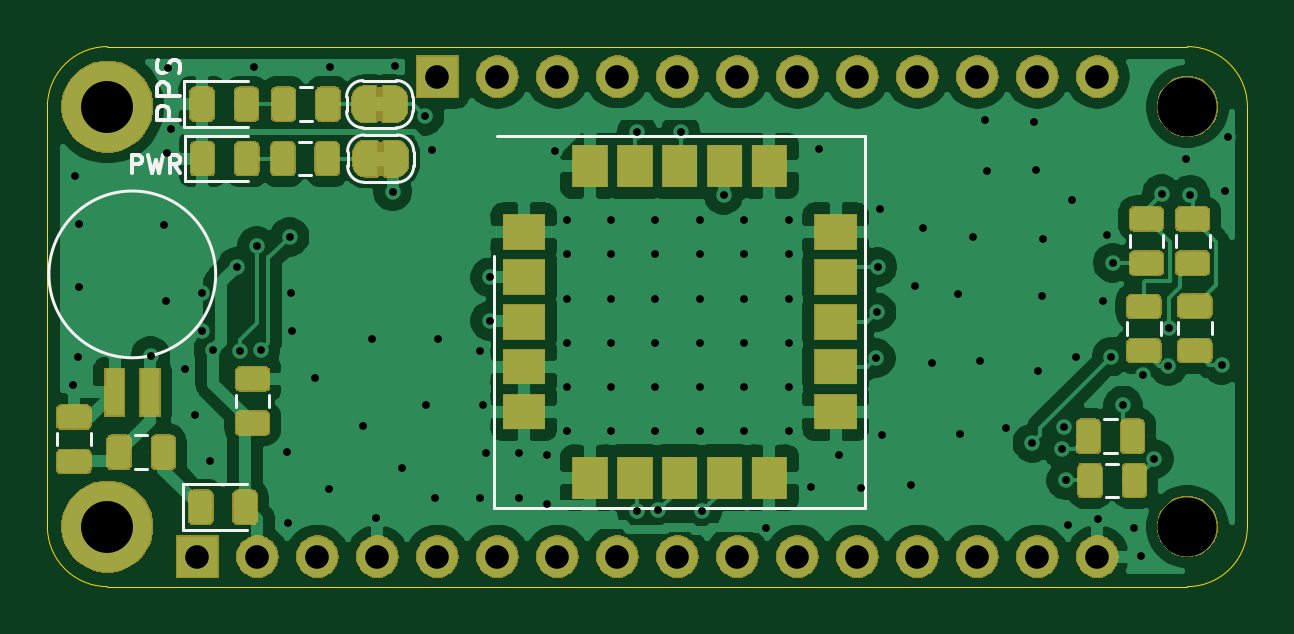
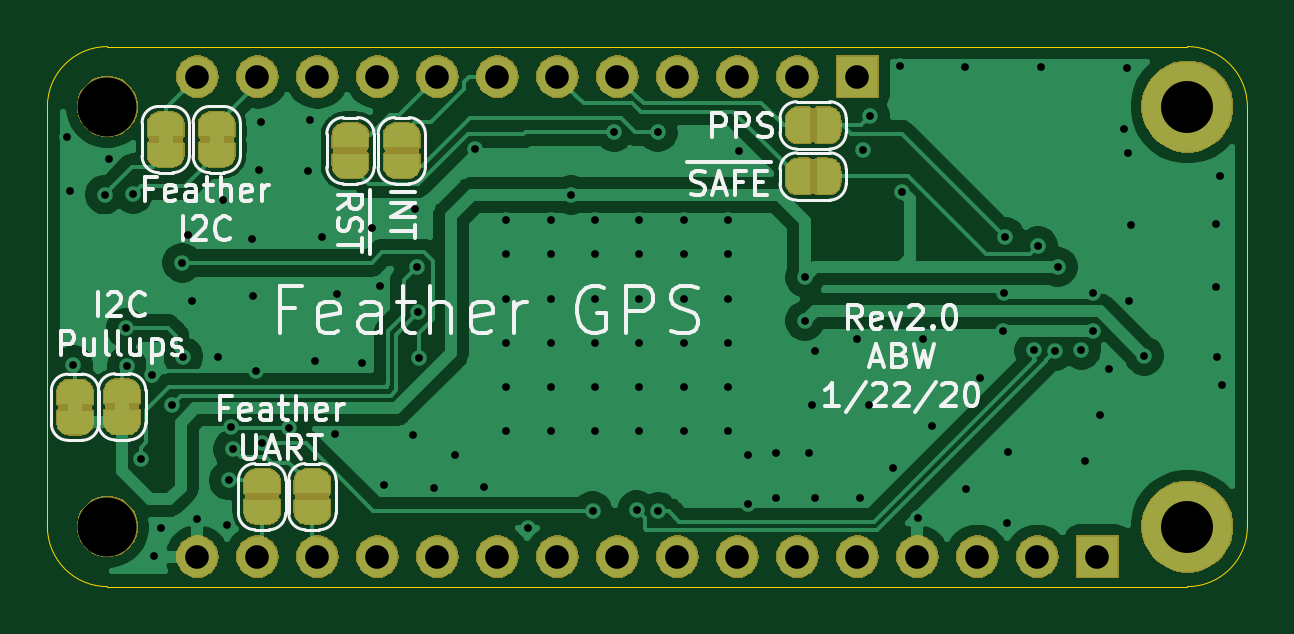
Circuit board: 11 layer files. Board 50.8 x 22.9 mm.
- bottom_copper: Feather-SAM-M8Q-GPS-B_Cu.gbr (80937 bytes)
- bottom_mask: Feather-SAM-M8Q-GPS-B_Mask.gbr (78353 bytes)
- paste: Feather-SAM-M8Q-GPS-B_Paste.gbr (501 bytes)
- bottom_silk: Feather-SAM-M8Q-GPS-B_SilkS.gbr (23263 bytes)
- outline: Feather-SAM-M8Q-GPS-Edge_Cuts.gbr (978 bytes)
- top_copper: Feather-SAM-M8Q-GPS-F_Cu.gbr (150777 bytes)
- top_mask: Feather-SAM-M8Q-GPS-F_Mask.gbr (74893 bytes)
- paste: Feather-SAM-M8Q-GPS-F_Paste.gbr (51950 bytes)
- top_silk: Feather-SAM-M8Q-GPS-F_SilkS.gbr (5002 bytes)
- drill: Feather-SAM-M8Q-GPS-NPTH.drl (313 bytes)
- drill: Feather-SAM-M8Q-GPS-PTH.drl (2859 bytes)

=== bottom_copper: Feather-SAM-M8Q-GPS-B_Cu.gbr (80937 bytes, source omitted) ===
=== bottom_mask: Feather-SAM-M8Q-GPS-B_Mask.gbr (78353 bytes, source omitted) ===
=== paste: Feather-SAM-M8Q-GPS-B_Paste.gbr ===
G04 #@! TF.GenerationSoftware,KiCad,Pcbnew,(5.1.4)-1*
G04 #@! TF.CreationDate,2020-01-22T17:25:58-05:00*
G04 #@! TF.ProjectId,Feather-SAM-M8Q-GPS,46656174-6865-4722-9d53-414d2d4d3851,rev?*
G04 #@! TF.SameCoordinates,Original*
G04 #@! TF.FileFunction,Paste,Bot*
G04 #@! TF.FilePolarity,Positive*
%FSLAX46Y46*%
G04 Gerber Fmt 4.6, Leading zero omitted, Abs format (unit mm)*
G04 Created by KiCad (PCBNEW (5.1.4)-1) date 2020-01-22 17:25:58*
%MOMM*%
%LPD*%
G04 APERTURE LIST*
G04 APERTURE END LIST*
M02*

=== bottom_silk: Feather-SAM-M8Q-GPS-B_SilkS.gbr (23263 bytes, source omitted) ===
=== outline: Feather-SAM-M8Q-GPS-Edge_Cuts.gbr ===
G04 #@! TF.GenerationSoftware,KiCad,Pcbnew,(5.1.4)-1*
G04 #@! TF.CreationDate,2020-01-22T17:25:58-05:00*
G04 #@! TF.ProjectId,Feather-SAM-M8Q-GPS,46656174-6865-4722-9d53-414d2d4d3851,rev?*
G04 #@! TF.SameCoordinates,Original*
G04 #@! TF.FileFunction,Profile,NP*
%FSLAX46Y46*%
G04 Gerber Fmt 4.6, Leading zero omitted, Abs format (unit mm)*
G04 Created by KiCad (PCBNEW (5.1.4)-1) date 2020-01-22 17:25:58*
%MOMM*%
%LPD*%
G04 APERTURE LIST*
%ADD10C,0.050000*%
G04 APERTURE END LIST*
D10*
X88874600Y-78689200D02*
G75*
G02X86334600Y-76149200I0J2540000D01*
G01*
X137134600Y-76149200D02*
G75*
G02X134594600Y-78689200I-2540000J0D01*
G01*
X137134600Y-76149200D02*
X137134600Y-58369200D01*
X134594600Y-78689200D02*
X88874600Y-78689200D01*
X134594600Y-55829200D02*
G75*
G02X137134600Y-58369200I0J-2540000D01*
G01*
X86334600Y-58369200D02*
G75*
G02X88874600Y-55829200I2540000J0D01*
G01*
X88874600Y-55829200D02*
X134594600Y-55829200D01*
X86334600Y-58369200D02*
X86334600Y-76149200D01*
M02*

=== top_copper: Feather-SAM-M8Q-GPS-F_Cu.gbr (150777 bytes, source omitted) ===
=== top_mask: Feather-SAM-M8Q-GPS-F_Mask.gbr (74893 bytes, source omitted) ===
=== paste: Feather-SAM-M8Q-GPS-F_Paste.gbr (51950 bytes, source omitted) ===
=== top_silk: Feather-SAM-M8Q-GPS-F_SilkS.gbr ===
G04 #@! TF.GenerationSoftware,KiCad,Pcbnew,(5.1.4)-1*
G04 #@! TF.CreationDate,2020-01-22T17:25:58-05:00*
G04 #@! TF.ProjectId,Feather-SAM-M8Q-GPS,46656174-6865-4722-9d53-414d2d4d3851,rev?*
G04 #@! TF.SameCoordinates,Original*
G04 #@! TF.FileFunction,Legend,Top*
G04 #@! TF.FilePolarity,Positive*
%FSLAX46Y46*%
G04 Gerber Fmt 4.6, Leading zero omitted, Abs format (unit mm)*
G04 Created by KiCad (PCBNEW (5.1.4)-1) date 2020-01-22 17:25:58*
%MOMM*%
%LPD*%
G04 APERTURE LIST*
%ADD10C,0.150000*%
%ADD11C,0.120000*%
G04 APERTURE END LIST*
D10*
X91958420Y-58916415D02*
X90958420Y-58916415D01*
X90958420Y-58535462D01*
X91006040Y-58440224D01*
X91053659Y-58392605D01*
X91148897Y-58344986D01*
X91291754Y-58344986D01*
X91386992Y-58392605D01*
X91434611Y-58440224D01*
X91482230Y-58535462D01*
X91482230Y-58916415D01*
X91958420Y-57916415D02*
X90958420Y-57916415D01*
X90958420Y-57535462D01*
X91006040Y-57440224D01*
X91053659Y-57392605D01*
X91148897Y-57344986D01*
X91291754Y-57344986D01*
X91386992Y-57392605D01*
X91434611Y-57440224D01*
X91482230Y-57535462D01*
X91482230Y-57916415D01*
X91910801Y-56964034D02*
X91958420Y-56821177D01*
X91958420Y-56583081D01*
X91910801Y-56487843D01*
X91863182Y-56440224D01*
X91767944Y-56392605D01*
X91672706Y-56392605D01*
X91577468Y-56440224D01*
X91529849Y-56487843D01*
X91482230Y-56583081D01*
X91434611Y-56773558D01*
X91386992Y-56868796D01*
X91339373Y-56916415D01*
X91244135Y-56964034D01*
X91148897Y-56964034D01*
X91053659Y-56916415D01*
X91006040Y-56868796D01*
X90958420Y-56773558D01*
X90958420Y-56535462D01*
X91006040Y-56392605D01*
X89911680Y-61167205D02*
X89911680Y-60417205D01*
X90197394Y-60417205D01*
X90268822Y-60452920D01*
X90304537Y-60488634D01*
X90340251Y-60560062D01*
X90340251Y-60667205D01*
X90304537Y-60738634D01*
X90268822Y-60774348D01*
X90197394Y-60810062D01*
X89911680Y-60810062D01*
X90590251Y-60417205D02*
X90768822Y-61167205D01*
X90911680Y-60631491D01*
X91054537Y-61167205D01*
X91233108Y-60417205D01*
X91947394Y-61167205D02*
X91697394Y-60810062D01*
X91518822Y-61167205D02*
X91518822Y-60417205D01*
X91804537Y-60417205D01*
X91875965Y-60452920D01*
X91911680Y-60488634D01*
X91947394Y-60560062D01*
X91947394Y-60667205D01*
X91911680Y-60738634D01*
X91875965Y-60774348D01*
X91804537Y-60810062D01*
X91518822Y-60810062D01*
D11*
X95736480Y-71089018D02*
X95736480Y-70571862D01*
X94316480Y-71089018D02*
X94316480Y-70571862D01*
X105351120Y-59622720D02*
X120961120Y-59622720D01*
X120961120Y-59622720D02*
X120961120Y-75342720D01*
X105241120Y-75342720D02*
X120961120Y-75342720D01*
X105241120Y-64682720D02*
X105241120Y-75342720D01*
X92081640Y-76286240D02*
X94766640Y-76286240D01*
X92081640Y-74366240D02*
X92081640Y-76286240D01*
X94766640Y-74366240D02*
X92081640Y-74366240D01*
X133460560Y-68025778D02*
X133460560Y-67508622D01*
X132040560Y-68025778D02*
X132040560Y-67508622D01*
X135619560Y-68010538D02*
X135619560Y-67493382D01*
X134199560Y-68010538D02*
X134199560Y-67493382D01*
X96982782Y-61281380D02*
X97499938Y-61281380D01*
X96982782Y-59861380D02*
X97499938Y-59861380D01*
X97015802Y-58975060D02*
X97532958Y-58975060D01*
X97015802Y-57555060D02*
X97532958Y-57555060D01*
X90043502Y-73709600D02*
X90560658Y-73709600D01*
X90043502Y-72289600D02*
X90560658Y-72289600D01*
X131077442Y-73033960D02*
X131594598Y-73033960D01*
X131077442Y-71613960D02*
X131594598Y-71613960D01*
X131150862Y-74903400D02*
X131668018Y-74903400D01*
X131150862Y-73483400D02*
X131668018Y-73483400D01*
X132154860Y-63797682D02*
X132154860Y-64314838D01*
X133574860Y-63797682D02*
X133574860Y-64314838D01*
X134110660Y-63797682D02*
X134110660Y-64314838D01*
X135530660Y-63797682D02*
X135530660Y-64314838D01*
X101141760Y-61571380D02*
X99741760Y-61571380D01*
X99041760Y-60871380D02*
X99041760Y-60271380D01*
X99741760Y-59571380D02*
X101141760Y-59571380D01*
X101841760Y-60271380D02*
X101841760Y-60871380D01*
X101841760Y-60871380D02*
G75*
G02X101141760Y-61571380I-700000J0D01*
G01*
X101141760Y-59571380D02*
G75*
G02X101841760Y-60271380I0J-700000D01*
G01*
X99041760Y-60271380D02*
G75*
G02X99741760Y-59571380I700000J0D01*
G01*
X99741760Y-61571380D02*
G75*
G02X99041760Y-60871380I0J700000D01*
G01*
X101098580Y-59265060D02*
X99698580Y-59265060D01*
X98998580Y-58565060D02*
X98998580Y-57965060D01*
X99698580Y-57265060D02*
X101098580Y-57265060D01*
X101798580Y-57965060D02*
X101798580Y-58565060D01*
X101798580Y-58565060D02*
G75*
G02X101098580Y-59265060I-700000J0D01*
G01*
X101098580Y-57265060D02*
G75*
G02X101798580Y-57965060I0J-700000D01*
G01*
X98998580Y-57965060D02*
G75*
G02X99698580Y-57265060I700000J0D01*
G01*
X99698580Y-59265060D02*
G75*
G02X98998580Y-58565060I0J700000D01*
G01*
X92152760Y-61531380D02*
X94837760Y-61531380D01*
X92152760Y-59611380D02*
X92152760Y-61531380D01*
X94837760Y-59611380D02*
X92152760Y-59611380D01*
X92134980Y-59225060D02*
X94819980Y-59225060D01*
X92134980Y-57305060D02*
X92134980Y-59225060D01*
X94819980Y-57305060D02*
X92134980Y-57305060D01*
X88162200Y-72704458D02*
X88162200Y-72187302D01*
X86742200Y-72704458D02*
X86742200Y-72187302D01*
X93458700Y-65472300D02*
G75*
G03X93458700Y-65472300I-3530000J0D01*
G01*
M02*

=== drill: Feather-SAM-M8Q-GPS-NPTH.drl ===
M48
; DRILL file {KiCad (5.1.4)-1} date 1/22/2020 5:26:12 PM
; FORMAT={-:-/ absolute / inch / decimal}
; #@! TF.CreationDate,2020-01-22T17:26:12-05:00
; #@! TF.GenerationSoftware,Kicad,Pcbnew,(5.1.4)-1
; #@! TF.FileFunction,NonPlated,1,2,NPTH
FMAT,2
INCH
T1C0.0984
%
G90
G05
T1
X5.299Y-2.298
X5.299Y-2.998
T0
M30

=== drill: Feather-SAM-M8Q-GPS-PTH.drl ===
M48
; DRILL file {KiCad (5.1.4)-1} date 1/22/2020 5:26:12 PM
; FORMAT={-:-/ absolute / inch / decimal}
; #@! TF.CreationDate,2020-01-22T17:26:12-05:00
; #@! TF.GenerationSoftware,Kicad,Pcbnew,(5.1.4)-1
; #@! TF.FileFunction,Plated,1,2,PTH
FMAT,2
INCH
T1C0.0130
T2C0.0394
T3C0.0866
%
G90
G05
T1
X3.4416Y-2.7626
X3.445Y-2.413
X3.45Y-2.716
X3.451Y-2.494
X3.452Y-2.598
X3.571Y-2.7132
X3.593Y-2.495
X3.597Y-2.622
X3.598Y-2.375
X3.6Y-2.233
X3.605Y-2.335
X3.629Y-2.735
X3.645Y-2.812
X3.6562Y-2.6082
X3.6562Y-2.6722
X3.67Y-2.889
X3.6756Y-2.7034
X3.715Y-2.5652
X3.7192Y-2.7054
X3.743Y-2.232
X3.748Y-2.5304
X3.7542Y-2.7044
X3.798Y-2.874
X3.8Y-2.992
X3.8028Y-2.5152
X3.8054Y-2.6082
X3.806Y-2.6722
X3.845Y-2.75
X3.868Y-2.936
X3.87Y-2.232
X3.925Y-2.83
X3.94Y-2.685
X3.9472Y-2.983
X3.9742Y-2.4396
X3.978Y-2.231
X3.99Y-2.9
X4.0278Y-2.3134
X4.03Y-2.795
X4.04Y-2.37
X4.045Y-2.95
X4.05Y-2.685
X4.12Y-2.705
X4.12Y-2.95
X4.125Y-2.795
X4.13Y-2.875
X4.1364Y-2.6552
X4.1366Y-2.5826
X4.185Y-2.875
X4.185Y-2.95
X4.232Y-2.879
X4.232Y-2.9602
X4.2458Y-2.3712
X4.2644Y-2.4867
X4.2644Y-2.5443
X4.2644Y-2.6179
X4.2644Y-2.6915
X4.2644Y-2.7651
X4.2644Y-2.8387
X4.3384Y-2.4867
X4.3384Y-2.5443
X4.3384Y-2.6179
X4.3384Y-2.6915
X4.3384Y-2.7651
X4.3384Y-2.8387
X4.381Y-2.9728
X4.3816Y-2.3404
X4.4124Y-2.4867
X4.4124Y-2.5443
X4.4124Y-2.6179
X4.4124Y-2.6915
X4.4124Y-2.7651
X4.4124Y-2.8387
X4.4168Y-2.9708
X4.4542Y-2.3404
X4.4864Y-2.4867
X4.4864Y-2.5443
X4.4864Y-2.6179
X4.4864Y-2.6915
X4.4864Y-2.7651
X4.4864Y-2.8387
X4.4904Y-2.972
X4.526Y-2.4454
X4.5604Y-2.4867
X4.5604Y-2.5443
X4.5604Y-2.6179
X4.5604Y-2.6915
X4.5604Y-2.7651
X4.5604Y-2.8387
X4.5972Y-3.0004
X4.6344Y-2.4867
X4.6344Y-2.5443
X4.6344Y-2.6179
X4.6344Y-2.6915
X4.6344Y-2.7651
X4.6344Y-2.8387
X4.672Y-2.932
X4.6856Y-2.368
X4.719Y-2.879
X4.755Y-2.933
X4.7796Y-2.7174
X4.781Y-2.6408
X4.7826Y-2.565
X4.787Y-2.468
X4.79Y-2.845
X4.838Y-2.929
X4.845Y-2.597
X4.858Y-2.501
X4.874Y-2.726
X4.916Y-2.61
X4.92Y-2.844
X4.941Y-2.516
X4.953Y-2.722
X4.962Y-2.32
X4.965Y-2.405
X4.9968Y-2.8332
X5.0406Y-2.8586
X5.043Y-2.324
X5.047Y-2.403
X5.0508Y-2.7394
X5.057Y-2.613
X5.058Y-2.518
X5.09Y-2.869
X5.0928Y-2.8328
X5.097Y-2.921
X5.1Y-2.995
X5.107Y-2.454
X5.114Y-2.715
X5.15Y-2.985
X5.158Y-2.622
X5.165Y-2.512
X5.1724Y-2.7148
X5.1744Y-2.5582
X5.192Y-2.796
X5.21Y-3.0
X5.221Y-3.0472
X5.225Y-2.745
X5.243Y-2.885
X5.256Y-2.444
X5.267Y-2.73
X5.2682Y-2.667
X5.297Y-2.385
X5.3038Y-2.4448
X5.356Y-2.7286
X5.362Y-2.439
X5.367Y-2.349
T2
X3.649Y-3.048
X3.749Y-3.048
X3.849Y-3.048
X3.949Y-3.048
X4.049Y-3.048
X4.149Y-3.048
X4.249Y-3.048
X4.349Y-3.048
X4.449Y-3.048
X4.549Y-3.048
X4.649Y-3.048
X4.749Y-3.048
X4.849Y-3.048
X4.949Y-3.048
X5.049Y-3.048
X5.149Y-3.048
X4.049Y-2.248
X4.149Y-2.248
X4.249Y-2.248
X4.349Y-2.248
X4.449Y-2.248
X4.549Y-2.248
X4.649Y-2.248
X4.749Y-2.248
X4.849Y-2.248
X4.949Y-2.248
X5.049Y-2.248
X5.149Y-2.248
T3
X3.499Y-2.298
X3.499Y-2.998
T0
M30

